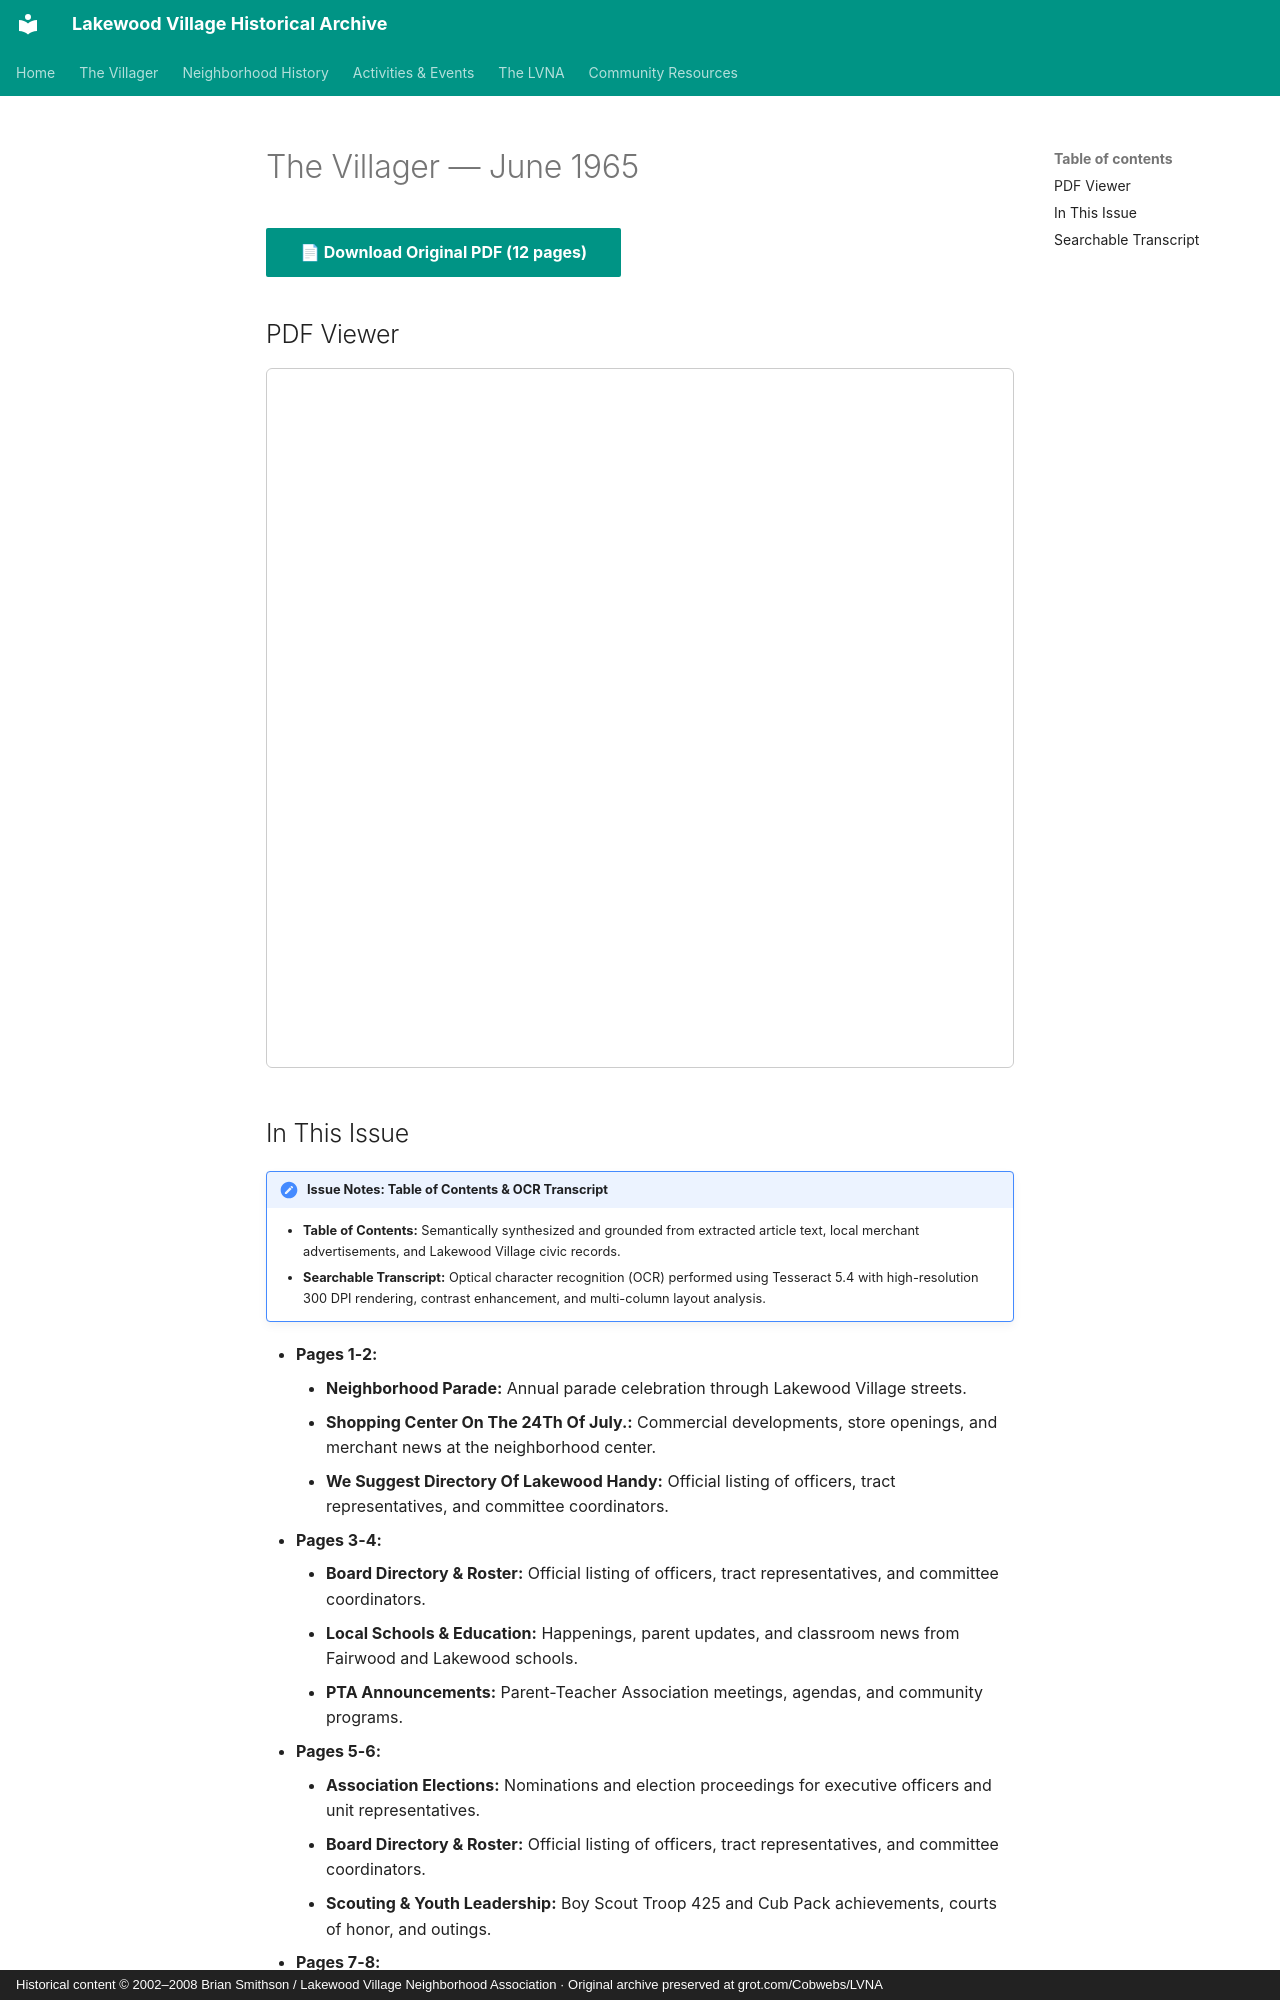

repository: patpat9/lvna_archive · page: Villager/Issues/1965-06/index.html · generator: mkdocs · copyright: Historical content © 2002–2008 Brian Smithson / Lakewood Village Neighborhood Association · Original archive preserved at grot.com/Cobwebs/LVNA

# The Villager — June 1965

[📄 **Download Original PDF** (12 pages)](../Villager_Back_Issues/More_LVRA_Villager/1965-06.pdf){ .md-button .md-button--primary }

## PDF Viewer

<iframe src="../../../Villager/Villager_Back_Issues/More_LVRA_Villager/1965-06.pdf" width="100%" height="700px" style="border: 1px solid #ccc; border-radius: 6px;">
  <p>Your browser does not support inline PDFs. <a href="../../../Villager/Villager_Back_Issues/More_LVRA_Villager/1965-06.pdf">Click here to download.</a></p>
</iframe>

## In This Issue

!!! note "Issue Notes: Table of Contents & OCR Transcript"
    - **Table of Contents:** Semantically synthesized and grounded from extracted article text, local merchant advertisements, and Lakewood Village civic records.
    - **Searchable Transcript:** Optical character recognition (OCR) performed using Tesseract 5.4 with high-resolution 300 DPI rendering, contrast enhancement, and multi-column layout analysis.

- **Pages 1-2:**
    - **Neighborhood Parade:** Annual parade celebration through Lakewood Village streets.
    - **Shopping Center On The 24Th Of July.:** Commercial developments, store openings, and merchant news at the neighborhood center.
    - **We Suggest Directory Of Lakewood Handy:** Official listing of officers, tract representatives, and committee coordinators.
- **Pages 3-4:**
    - **Board Directory & Roster:** Official listing of officers, tract representatives, and committee coordinators.
    - **Local Schools & Education:** Happenings, parent updates, and classroom news from Fairwood and Lakewood schools.
    - **PTA Announcements:** Parent-Teacher Association meetings, agendas, and community programs.
- **Pages 5-6:**
    - **Association Elections:** Nominations and election proceedings for executive officers and unit representatives.
    - **Board Directory & Roster:** Official listing of officers, tract representatives, and committee coordinators.
    - **Scouting & Youth Leadership:** Boy Scout Troop 425 and Cub Pack achievements, courts of honor, and outings.
- **Pages 7-8:**
    - **Local Schools & Education:** Happenings, parent updates, and classroom news from Fairwood and Lakewood schools.
    - **PTA Announcements:** Parent-Teacher Association meetings, agendas, and community programs.
    - **E Ortho Garden Products:** Seasonal horticultural advice, lawn fertilization, and gardening tips.
- **Pages 9-10:**
    - **Lakewood Pool & Aquatic Club:** Development, membership, and summer recreation at the community cabana pool.
    - **Scouting & Youth Leadership:** Boy Scout Troop 425 and Cub Pack achievements, courts of honor, and outings.
    - **Group Will Have Activities Once A Week:** Recreational outings, dances, and mentorship programs for neighborhood youth.
- **Pages 11-12:**
    - **PTA Announcements:** Parent-Teacher Association meetings, agendas, and community programs.
    - **Laxewooo Village During The Parade Season In:** Annual parade celebration through Lakewood Village streets.
    - **Lakewood Village:** Santa and his elves visiting Lakewood Village streets aboard a motorized float.
